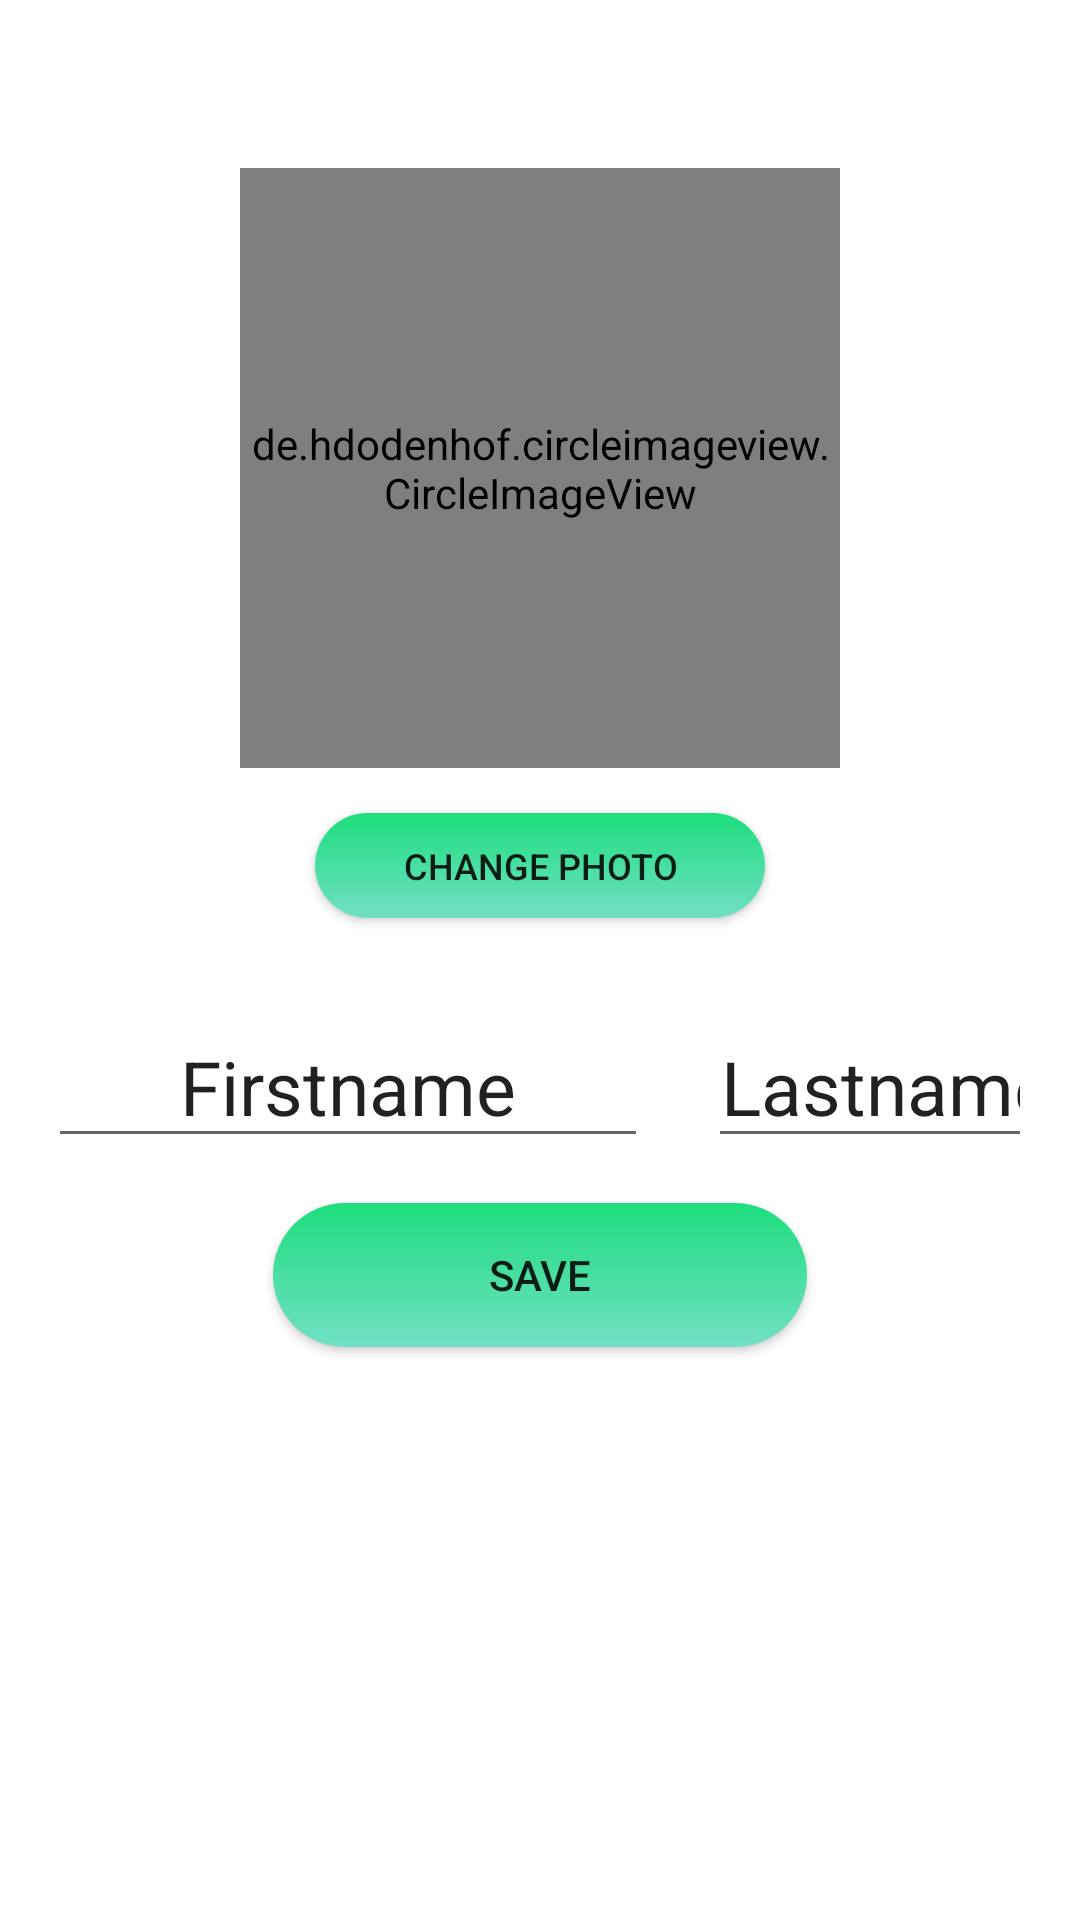

This screen was rendered from an Android layout file. Write that file and the resources it references.
<!-- AndroidManifest.xml: application theme Theme.OurStory -->
<!-- res/layout/activity_edit_profile.xml -->
<?xml version="1.0" encoding="utf-8"?>
<RelativeLayout xmlns:android="http://schemas.android.com/apk/res/android"
    xmlns:tools= "http://schemas.android.com/tools"
    android:layout_width="match_parent"
    android:layout_height="match_parent"
    android:padding="16dp"
    tools:context=".ProfileActivity">

    <de.hdodenhof.circleimageview.CircleImageView
        android:id="@+id/image_profile"
        android:layout_width="200dp"
        android:layout_height="200dp"
        android:layout_marginTop="40dp"
        android:layout_centerHorizontal="true"
        tools:src="@drawable/profile" />

    <Button
        android:id="@+id/button_change_profile"
        android:layout_width="150dp"
        android:layout_height="35dp"
        android:layout_below="@+id/image_profile"
        android:textSize="12sp"
        android:layout_marginTop="15dp"
        android:text="@string/change_photo_profile"
        android:layout_centerHorizontal="true"
        android:layout_marginStart="150dp"
        android:layout_marginBottom="30dp"
        android:background="@drawable/custom_background_button"/>


    <Button
        android:id="@+id/button_save"
        android:layout_width="match_parent"
        android:layout_height="wrap_content"
        android:layout_below="@+id/edit_firstname"
        android:layout_marginTop="15dp"
        android:text="@string/save"
        android:layout_centerHorizontal="true"
        android:layout_marginStart="150dp"
        android:background="@drawable/custom_background_button"/>

    <EditText
        android:id="@+id/edit_firstname"
        android:layout_width="200dp"
        android:layout_height="50dp"
        android:textSize="25sp"
        android:layout_marginEnd="20dp"
        android:inputType="textPersonName"
        android:layout_below="@+id/button_change_profile"
        android:textAlignment="center"
        android:text="@string/edit_firstname"
        android:layout_marginLeft="10dp"
        android:autofillHints="Fullname"
        tools:ignore="LabelFor" />

    <EditText
        android:id="@+id/edit_lastname"
        android:layout_width="200dp"
        android:layout_height="wrap_content"
        android:textSize="25sp"
        android:layout_centerHorizontal="true"
        android:inputType="textPersonName"
        android:layout_below="@+id/button_change_profile"
        android:layout_toEndOf="@+id/edit_firstname"
        android:textAlignment="center"
        android:text="@string/edit_lastname"
        android:layout_above="@+id/button_save"
        android:autofillHints="lastname"
        tools:ignore="LabelFor" />
</RelativeLayout>
<!-- resources referenced by this layout -->
<resources>
  <!-- drawable custom_background_button (drawable) -->
  <?xml version="1.0" encoding="utf-8"?>
  <shape xmlns:android="http://schemas.android.com/apk/res/android"
      android:shape="rectangle">
  
      <gradient
          android:startColor="#1DDE7D"
          android:endColor="#72DFC5"
          android:angle="270" />
      <corners android:radius="30dp"/>
  </shape>
  <string name="change_photo_profile">Change Photo</string>
  <string name="edit_firstname">Firstname</string>
  <string name="edit_lastname">Lastname</string>
  <string name="save">Save</string>
  <style name="Theme.OurStory" parent="Theme.MaterialComponents.DayNight.DarkActionBar">
           Primary brand color.
          <item name="colorPrimary">@color/black</item>
          <item name="colorPrimaryVariant">@color/black</item>
          <item name="colorOnPrimary">@color/white</item>
           Secondary brand color.
          <item name="colorSecondary">@color/black</item>
          <item name="colorSecondaryVariant">@color/black</item>
          <item name="colorOnSecondary">@color/black</item>
          
          <item name="android:statusBarColor" tools:targetApi="l">?attr/colorPrimaryVariant</item>
          
      </style>
  <color name="black">#1DDE7D</color>
  <color name="white">#FFFFFFFF</color>
</resources>
